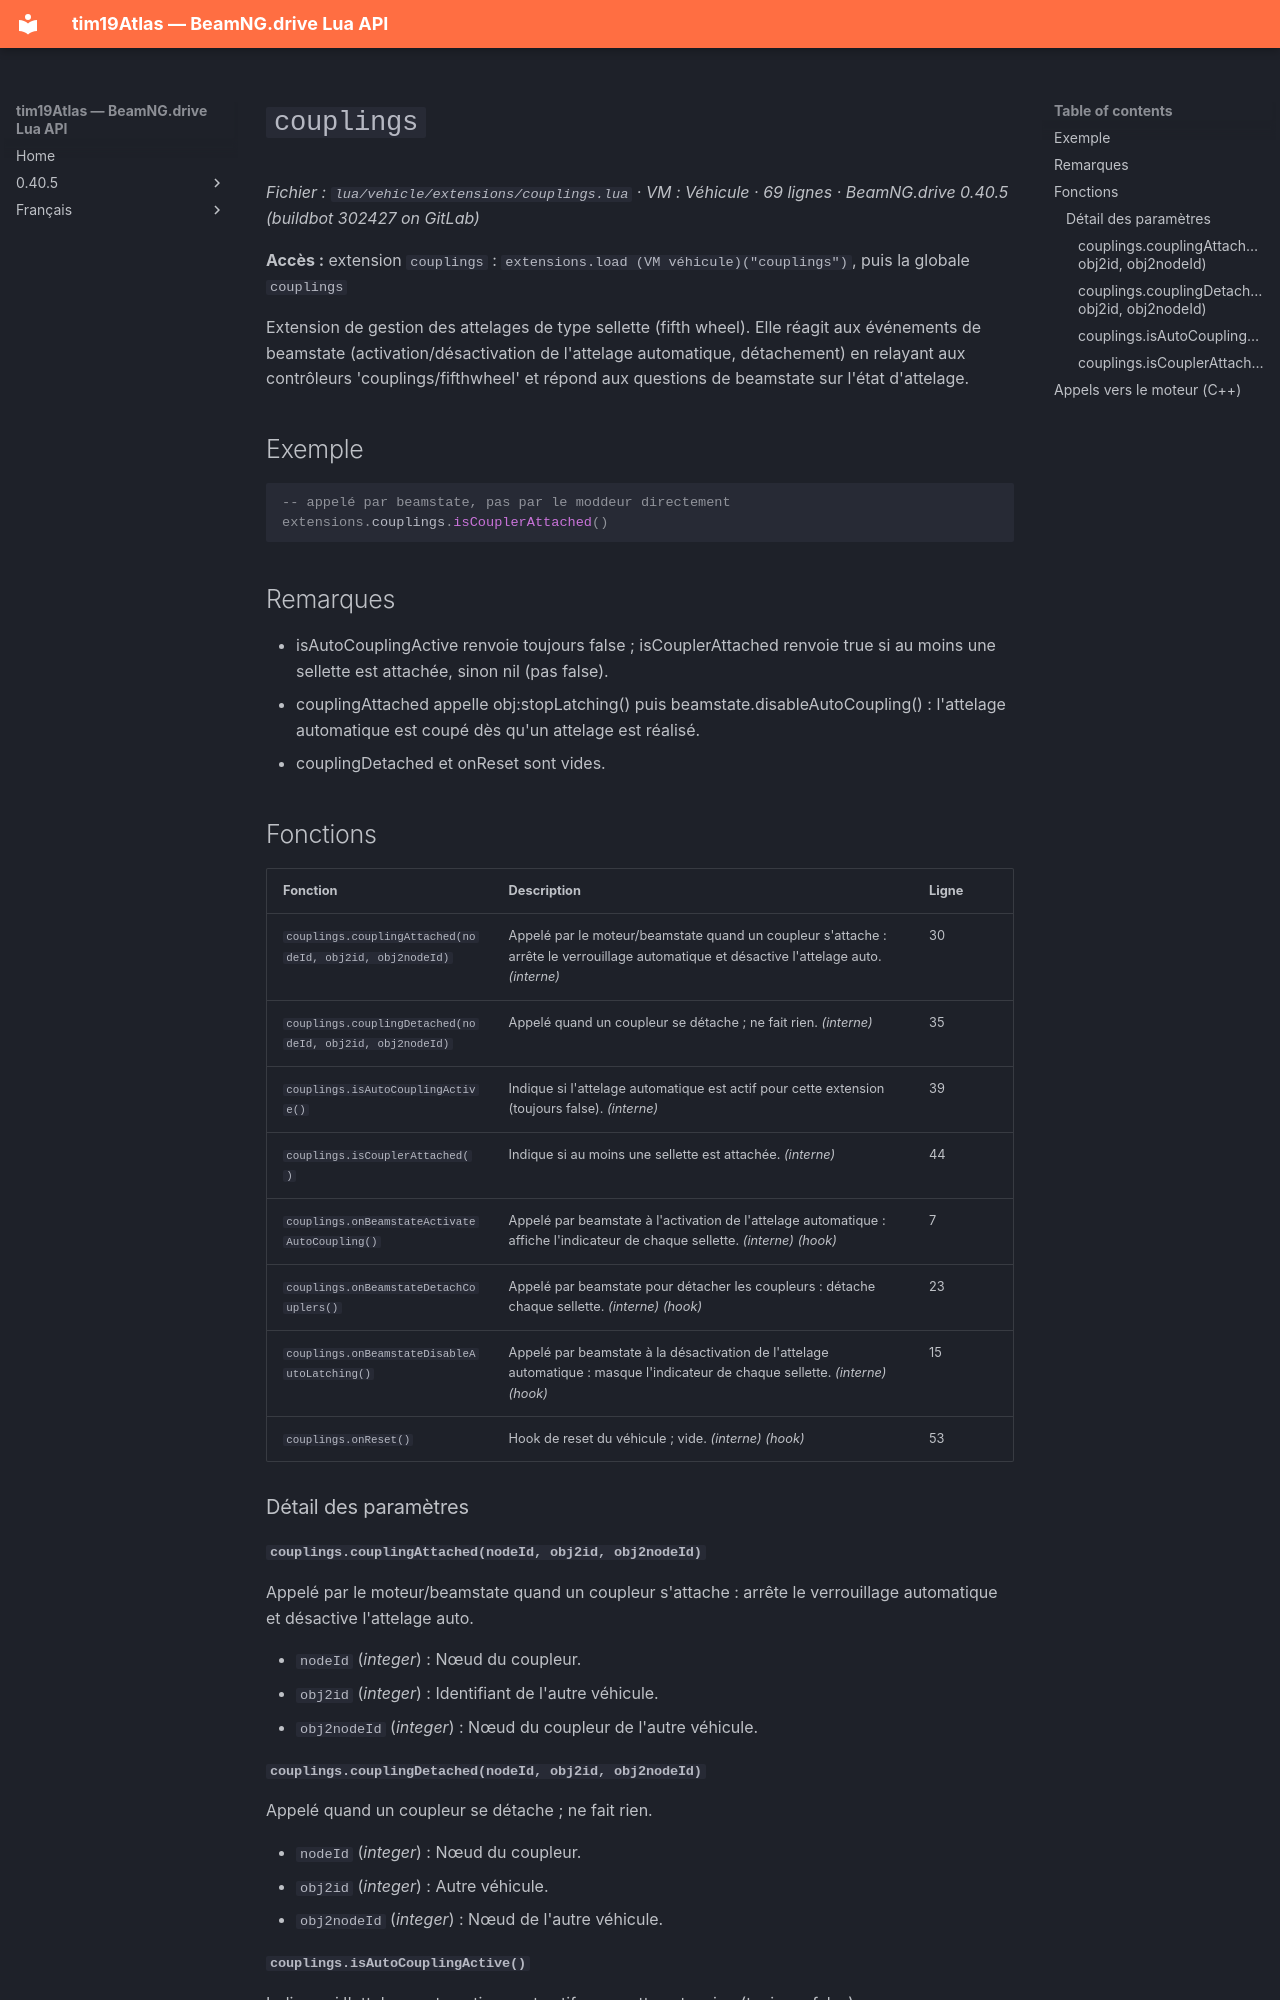

repository: Tim0219800/beamng-lua-atlas · page: fr/0.40.5/vehicle/extensions/couplings.html · generator: mkdocs

# `couplings`

*Fichier : `lua/vehicle/extensions/couplings.lua` · VM : Véhicule · 69 lignes · BeamNG.drive 0.40.5 (buildbot 302427 on GitLab)*

**Accès :** extension `couplings` : `extensions.load (VM véhicule)("couplings")`, puis la globale `couplings`

Extension de gestion des attelages de type sellette (fifth wheel). Elle réagit aux événements de beamstate (activation/désactivation de l'attelage automatique, détachement) en relayant aux contrôleurs 'couplings/fifthwheel' et répond aux questions de beamstate sur l'état d'attelage.

## Exemple

```lua
-- appelé par beamstate, pas par le moddeur directement
extensions.couplings.isCouplerAttached()
```

## Remarques

- isAutoCouplingActive renvoie toujours false ; isCouplerAttached renvoie true si au moins une sellette est attachée, sinon nil (pas false).
- couplingAttached appelle obj:stopLatching() puis beamstate.disableAutoCoupling() : l'attelage automatique est coupé dès qu'un attelage est réalisé.
- couplingDetached et onReset sont vides.

## Fonctions

| Fonction | Description | Ligne |
|---|---|---|
| `couplings.couplingAttached(nodeId, obj2id, obj2nodeId)` | Appelé par le moteur/beamstate quand un coupleur s'attache : arrête le verrouillage automatique et désactive l'attelage auto. *(interne)* | 30 |
| `couplings.couplingDetached(nodeId, obj2id, obj2nodeId)` | Appelé quand un coupleur se détache ; ne fait rien. *(interne)* | 35 |
| `couplings.isAutoCouplingActive()` | Indique si l'attelage automatique est actif pour cette extension (toujours false). *(interne)* | 39 |
| `couplings.isCouplerAttached()` | Indique si au moins une sellette est attachée. *(interne)* | 44 |
| `couplings.onBeamstateActivateAutoCoupling()` | Appelé par beamstate à l'activation de l'attelage automatique : affiche l'indicateur de chaque sellette. *(interne)* *(hook)* | 7 |
| `couplings.onBeamstateDetachCouplers()` | Appelé par beamstate pour détacher les coupleurs : détache chaque sellette. *(interne)* *(hook)* | 23 |
| `couplings.onBeamstateDisableAutoLatching()` | Appelé par beamstate à la désactivation de l'attelage automatique : masque l'indicateur de chaque sellette. *(interne)* *(hook)* | 15 |
| `couplings.onReset()` | Hook de reset du véhicule ; vide. *(interne)* *(hook)* | 53 |

### Détail des paramètres

#### `couplings.couplingAttached(nodeId, obj2id, obj2nodeId)`

Appelé par le moteur/beamstate quand un coupleur s'attache : arrête le verrouillage automatique et désactive l'attelage auto.

- `nodeId` (*integer*) : Nœud du coupleur.
- `obj2id` (*integer*) : Identifiant de l'autre véhicule.
- `obj2nodeId` (*integer*) : Nœud du coupleur de l'autre véhicule.
